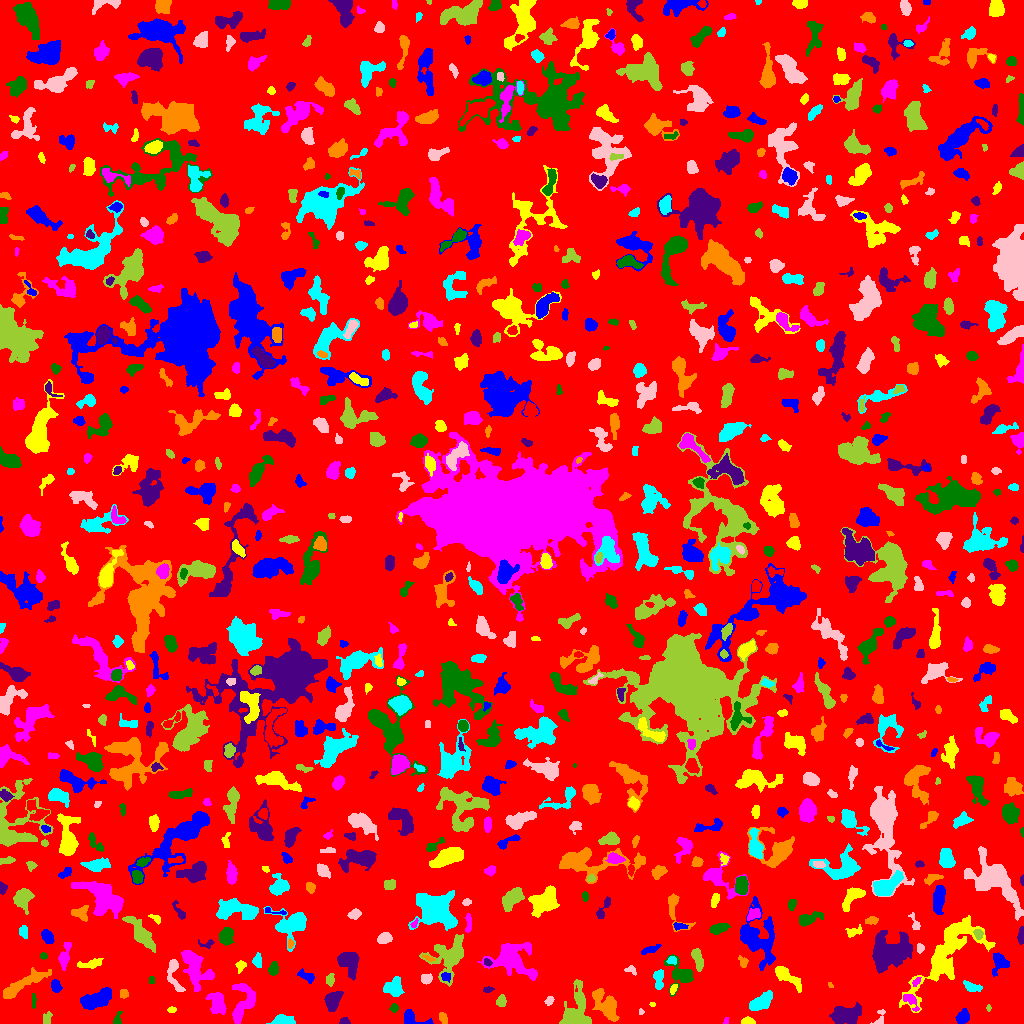

Source data for this figure (header and first rows):
ID, X, Y, A, B, theta, total_flux, mu_max, mu_median, mu_mean, R_fwhm, R_e, R10, R90, x_start, x_end, y_start, y_end, area, greylevel
0, 515.2, 508.7, 299.6, 296.8, -0.1039, 1230484, 10.0, 1.0, 1.561, 84.22, 229.2, 86.61, 375.5, 0, 1023, 0, 1023, 788442, 1.561
1, 410.5, 4.65, 5.736, 3.401, -0.2959, 577.0, 7.0, 2.0, 2.815, 4.72, 3.949, 1.596, 6.58, 404, 433, 0, 14, 205, 6.815
2, 747.5, 2.115, 2.92, 1.7, -0.01952, 322.0, 8.0, 3.0, 3.618, 3.7, 2.706, 1.128, 4.297, 741, 755, 0, 7, 89, 7.618
3, 726.2, 2.22, 1.863, 1.17, 1.312, 50.0, 3.0, 1.0, 1.429, 2.034, 1.693, 0.5642, 2.877, 723, 728, 0, 6, 35, 5.429
4, 117.1, 3.31, 3.359, 1.745, 1.291, 184.0, 6.0, 2.0, 2.217, 3.038, 2.459, 0.9772, 4.222, 113, 122, 0, 12, 83, 7.217
5, 344.7, 1.757, 2.457, 1.551, 0.01877, 144.0, 5.0, 2.0, 2.215, 2.985, 2.394, 0.7979, 3.7, 339, 350, 0, 6, 65, 6.215
6, 443.0, 5.459, 3.048, 1.773, -1.089, 181.0, 4.0, 2.0, 2.034, 4.37, 2.932, 1.128, 4.583, 439, 447, 0, 11, 89, 6.034
7, 281.8, 3.305, 5.256, 2.333, 0.03714, 417.0, 5.0, 2.0, 2.183, 4.853, 4.146, 1.596, 6.58, 266, 295, 0, 9, 191, 6.183
8, 879.6, 5.61, 5.286, 2.083, 1.166, 105.0, 3.0, 1.0, 1.061, 2.585, 2.877, 0.9772, 4.652, 870, 885, 0, 14, 99, 5.061
9, 47.25, 5.25, 3.327, 2.065, 1.319, 140.0, 4.0, 1.0, 1.443, 3.7, 3.192, 1.128, 4.951, 43, 52, 0, 12, 97, 5.443
10, 464.7, 8.075, 4.639, 2.139, -1.246, 375.0, 6.0, 2.0, 2.373, 4.787, 3.949, 1.493, 5.971, 459, 471, 0, 17, 158, 6.373
11, 963, 6.331, 3.146, 2.61, 0.9606, 462.0, 7.0, 2.0, 2.783, 4.37, 3.523, 1.382, 5.698, 955, 969, 0, 15, 166, 6.783
12, 171.6, 13.75, 2.231, 1.363, 0.0259, 153.0, 6.0, 3.0, 2.942, 2.985, 2.185, 0.7979, 3.432, 167, 176, 11, 17, 52, 5.942
13, 217.6, 20.74, 6.004, 3.82, -1.225, 1243, 9.0, 4.0, 3.959, 6.129, 5.557, 2.111, 8.704, 205, 226, 9, 31, 314, 6.959
14, 394.2, 15.5, 1.996, 1.912, 1.482, 104.0, 3.0, 1.0, 1.552, 3.09, 2.459, 0.9772, 4.029, 389, 398, 11, 20, 67, 5.552
15, 845.3, 8.323, 7.591, 4.456, 0.07137, 2073, 11.0, 4.0, 4.328, 6.956, 6.817, 2.585, 10.59, 829, 861, 0, 21, 479, 7.328
16, 605.6, 18.66, 8.678, 4.283, -0.9165, 1872, 10.0, 3.0, 3.707, 6.747, 6.84, 2.523, 11.01, 592, 619, 2, 35, 505, 6.707
17, 761.4, 21.78, 5.883, 2.9, 0.6025, 1220, 10.0, 4.0, 3.824, 6.103, 5.14, 2.034, 8.098, 749, 772, 13, 33, 319, 7.824
18, 640.9, 11.5, 1.234, 0.9959, -0.0, 22.0, 2.0, 0.5, 0.6875, 2.257, 1.262, 0.5642, 2.034, 639, 644, 9, 15, 32, 5.688
19, 988.3, 15.5, 1.419, 0.9558, 1.571, 34.0, 3.0, 1.0, 1.062, 1.784, 1.493, 0.5642, 2.394, 986, 991, 12, 19, 32, 6.062
20, 136.6, 12.01, 5.635, 3.36, 1.553, 459.0, 6.0, 2.0, 2.135, 5.078, 4.184, 1.493, 6.676, 128, 144, 4, 25, 215, 6.135
21, 97.81, 24.71, 8.38, 3.628, 0.3909, 2224, 11.0, 4.0, 4.742, 7.548, 6.77, 2.646, 10.51, 80, 111, 14, 36, 469, 7.742
22, 652.6, 19.37, 1.432, 1.013, -0.07294, 30.0, 2.0, 1.0, 1.071, 2.646, 1.493, 0.5642, 2.394, 649, 655, 17, 21, 28, 7.071
23, 910.4, 22.99, 5.392, 2.162, -0.9125, 207.0, 4.0, 1.0, 1.389, 4.652, 3.29, 1.262, 5.14, 903, 919, 12, 29, 149, 7.389
24, 33.35, 22.92, 3.881, 1.037, -1.501, 83.0, 3.0, 1.0, 1.317, 2.585, 2.394, 0.7979, 3.909, 32, 36, 15, 30, 63, 5.317
25, 333.4, 23.35, 5.317, 3.204, 0.9498, 573.0, 4.0, 2.0, 2.107, 7.548, 5.293, 2.111, 7.756, 324, 343, 12, 32, 272, 6.107
26, 123.7, 29.68, 2.325, 2.023, -1.55, 118.0, 3.0, 2.0, 1.553, 3.568, 2.764, 0.9772, 4.222, 120, 128, 25, 34, 76, 5.553
27, 394.1, 35.65, 4.29, 3.89, 0.7061, 861.0, 8.0, 3.0, 3.021, 5.754, 4.754, 1.871, 7.695, 383, 404, 27, 47, 285, 7.021
28, 549, 22.53, 2.275, 1.701, 0.6012, 112.0, 4.0, 1.0, 1.577, 3.338, 2.459, 0.7979, 3.949, 544, 554, 18, 27, 71, 5.577
29, 501, 22.12, 2.654, 2.195, 1.172, 233.0, 5.0, 2.0, 2.198, 3.656, 3.09, 1.262, 4.787, 496, 506, 17, 29, 106, 6.198
30, 954.1, 25.88, 2.637, 2.01, -1.486, 259.0, 7.0, 2.0, 2.515, 2.985, 2.821, 1.128, 4.687, 949, 958, 19, 31, 103, 6.515
31, 55.91, 37.07, 3.16, 2.348, -1.283, 439.0, 7.0, 4.0, 3.658, 4.514, 3.523, 1.382, 5.441, 51, 62, 31, 44, 120, 6.658
32, 673.0, 34.22, 2.847, 1.432, 1.093, 119.0, 5.0, 2.0, 1.859, 2.111, 2.585, 0.7979, 3.909, 670, 677, 29, 39, 64, 7.859
33, 242.9, 19.33, 11.55, 5.131, 1.243, 1399, 7.0, 3.0, 2.787, 7.399, 6.747, 2.585, 10.56, 232, 255, 0, 40, 502, 6.787
34, 681, 48.77, 7.475, 5.586, -0.8167, 1558, 11.0, 3.0, 3.964, 5.917, 5.836, 2.185, 9.591, 664, 693, 27, 69, 393, 6.964
35, 487.9, 33.7, 2.56, 1.267, 0.1579, 179.0, 7.0, 3.0, 3.086, 2.706, 2.257, 0.7979, 3.613, 483, 494, 31, 37, 58, 7.086
36, 830, 38.87, 1.362, 0.9445, -1.089, 30.0, 3.0, 1.0, 1.034, 1.693, 1.382, 0.0, 2.185, 828, 833, 36, 41, 29, 8.034
37, 972.2, 36.76, 5.676, 2.146, -0.3211, 167.0, 3.0, 1.0, 1.136, 2.985, 3.909, 1.262, 6.05, 963, 982, 32, 43, 147, 5.136
38, 426.5, 44.91, 2.692, 2.342, 0.4739, 276.0, 5.0, 2.0, 2.532, 4.029, 3.141, 1.262, 4.951, 421, 432, 39, 50, 109, 6.532
39, 575.1, 9.095, 9.918, 5.92, 1.28, 3120, 17.0, 3.0, 4.643, 6.206, 6.652, 2.585, 11.33, 559, 591, 0, 44, 672, 8.643
40, 610.1, 46.0, 2.923, 1.7, -1.4, 74.0, 3.0, 1.0, 1.138, 2.585, 2.326, 0.9772, 3.742, 606, 613, 40, 51, 65, 5.138
41, 306.2, 47.39, 5.005, 2.164, -0.4639, 188.0, 3.0, 1.0, 1.353, 3.7, 3.568, 1.382, 6.024, 297, 314, 40, 55, 139, 5.353
42, 786.1, 47.69, 8.59, 2.748, -0.637, 1195, 10.0, 3.0, 3.818, 5.323, 5.202, 1.954, 8.649, 775, 801, 31, 57, 313, 6.818
43, 916.3, 41.62, 2.96, 1.518, 0.8467, 98.0, 2.0, 2.0, 1.607, 4.37, 2.764, 1.128, 3.989, 912, 921, 37, 46, 61, 8.607
44, 151.5, 43.1, 2.278, 1.432, -1.571, 80.0, 3.0, 2.0, 1.739, 3.09, 2.257, 0.7979, 3.338, 149, 154, 40, 47, 46, 5.739
45, 348.5, 61.91, 6.062, 4.64, -1.004, 1456, 10.0, 3.0, 3.677, 6.333, 5.836, 2.257, 9.356, 337, 359, 43, 71, 396, 7.677
46, 19.54, 37.17, 14.55, 2.591, 0.5365, 1165, 10.0, 2.0, 2.284, 4.406, 5.809, 2.034, 10.11, 3, 51, 25, 56, 510, 6.284
47, 658.7, 44.47, 5.362, 2.307, 1.565, 586.0, 7.0, 3.0, 3.427, 4.951, 4.222, 1.693, 6.482, 653, 663, 34, 54, 171, 6.427
48, 631.5, 53.57, 3.178, 1.881, -0.3534, 77.0, 3.0, 1.0, 1.013, 2.111, 2.646, 0.7979, 4.107, 624, 636, 48, 58, 76, 5.013
49, 329.8, 43.68, 2.607, 1.782, 1.43, 252.0, 6.0, 2.0, 2.653, 3.568, 2.646, 1.128, 4.37, 326, 334, 37, 50, 95, 6.653
50, 11.95, 65.05, 7.009, 3.81, 1.355, 2322, 10.0, 6.0, 5.542, 9.027, 6.676, 2.821, 10.14, 2, 23, 50, 80, 419, 8.542
51, 445.7, 46.62, 2.378, 2.173, -0.6922, 125.0, 3.0, 2.0, 1.582, 3.656, 2.877, 1.128, 4.406, 441, 450, 41, 51, 79, 8.582
52, 240.7, 58.07, 2.689, 2.219, 1.161, 209.0, 5.0, 2.0, 2.223, 3.241, 2.877, 1.128, 4.787, 235, 246, 50, 63, 94, 6.223
53, 511.4, 63.76, 11.92, 8.381, -0.2455, 3288, 11.0, 3.0, 3.502, 6.308, 9.69, 3.432, 15.15, 477, 537, 43, 81, 939, 6.502
54, 273.5, 54.11, 3.23, 2.251, 1.426, 260.0, 5.0, 2.0, 2.114, 3.656, 3.338, 1.262, 5.441, 268, 278, 48, 62, 123, 6.114
55, 487.4, 61.04, 2.154, 1.66, -0.4977, 108.0, 3.0, 2.0, 1.929, 3.478, 2.459, 0.9772, 3.742, 484, 492, 57, 65, 56, 8.929
56, 743, 61.59, 3.104, 1.962, -1.173, 118.0, 3.0, 1.0, 1.341, 3.432, 2.877, 0.9772, 4.478, 738, 748, 56, 68, 88, 6.341
57, 671.8, 63.24, 2.274, 1.874, 0.2471, 161.0, 6.0, 2.0, 2.236, 2.877, 2.585, 0.9772, 4.029, 666, 676, 59, 67, 72, 8.236
58, 173.9, 49.44, 10.13, 3.031, -1.381, 709.0, 8.0, 2.0, 2.696, 4.918, 4.754, 1.693, 7.632, 167, 185, 32, 64, 263, 7.696
59, 697.5, 64.54, 6.265, 2.359, -1.256, 334.0, 5.0, 2.0, 1.704, 3.241, 4.37, 1.493, 6.956, 691, 703, 52, 75, 196, 5.704
... 835 more rows
